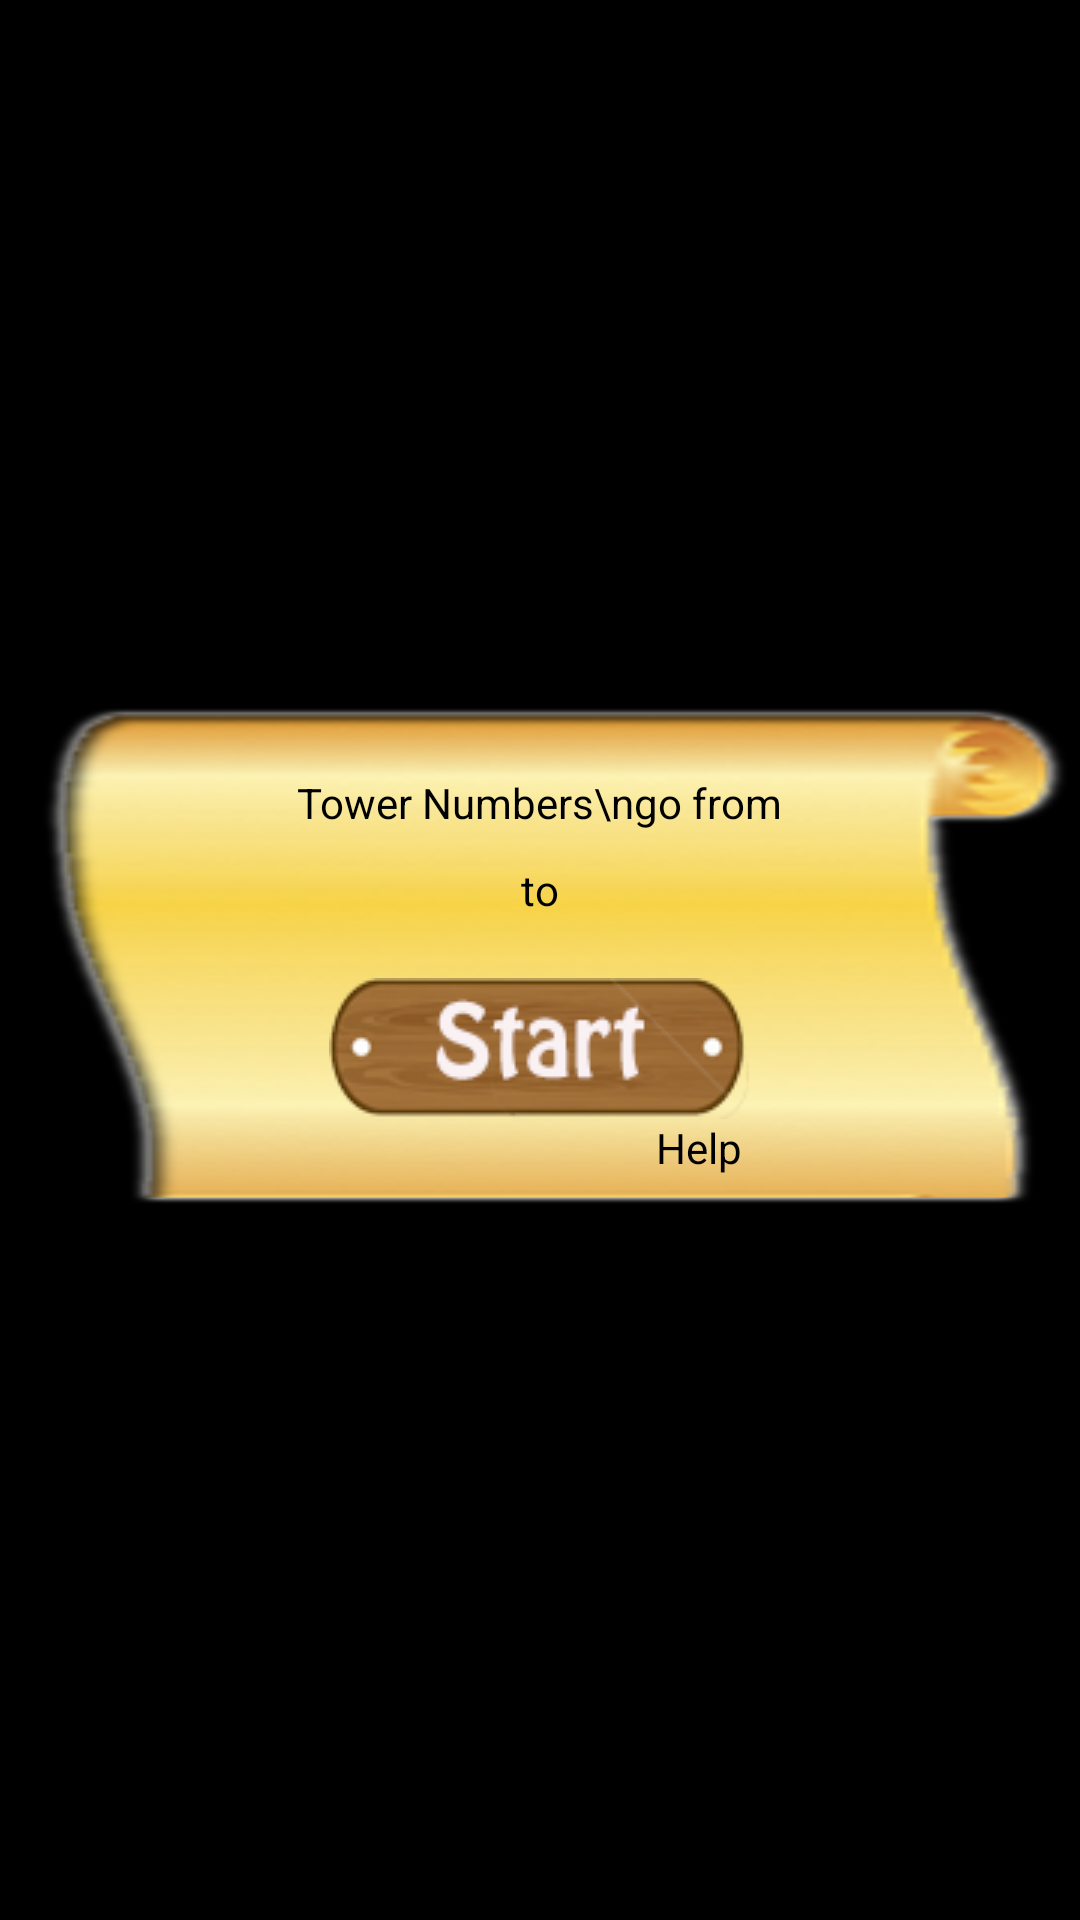

Reconstruct the res/layout file that produces this screen, plus the resources it refers to.
<!-- AndroidManifest.xml: application theme AppTheme -->
<!-- res/layout/mod1_startscreen.xml -->
<RelativeLayout
    android:id="@+id/startScreen"
    android:layout_width="fill_parent"
    android:layout_height="fill_parent"
    android:visibility="visible"
    xmlns:android="http://schemas.android.com/apk/res/android">

    <RelativeLayout
        android:layout_width="wrap_content"
        android:layout_height="wrap_content"
        android:layout_centerInParent="true">

        <ImageView
            android:layout_width="wrap_content"
            android:layout_height="wrap_content"
            android:layout_alignBottom="@+id/ll2"
            android:layout_alignTop="@id/ll2"
            android:adjustViewBounds="true"
            android:scaleType="fitXY"
            android:src="@drawable/middlepaper"
            android:layout_alignParentRight="true"
            android:layout_alignParentEnd="true"
            android:layout_alignParentLeft="true"
            android:layout_alignParentStart="true" />

        <LinearLayout
            android:id="@id/ll2"
            android:layout_width="wrap_content"
            android:layout_height="wrap_content"
            android:orientation="vertical"
            android:layout_centerInParent="true"
            android:gravity="center">

            <Space
                android:layout_width="1dp"
                android:layout_height="30dp"/>

            <TextView
                android:layout_width="wrap_content"
                android:layout_height="wrap_content"
                android:text="Tower Numbers\ngo from"
                android:textColor="@android:color/black"
                android:layout_weight="1"
                android:textAlignment="center"
                android:gravity="center"
                android:maxLines="2" />

            <Space
                android:layout_width="1dp"
                android:layout_height="10dp"/>

            <ImageView
                android:id="@+id/from"
                android:layout_width="wrap_content"
                android:layout_height="wrap_content"
                android:src="@drawable/ic_launcher"
                android:layout_weight="1"/>

            <TextView
                android:layout_width="wrap_content"
                android:layout_height="wrap_content"
                android:text="to"
                android:textColor="@android:color/black"
                android:layout_weight="1"
                android:textAlignment="center"
                android:gravity="center"
                android:maxLines="1" />

            <ImageView
                android:id="@+id/to"
                android:layout_width="wrap_content"
                android:layout_height="wrap_content"
                android:src="@drawable/ic_launcher"
                android:layout_weight="1"/>

            <Space
                android:layout_width="1dp"
                android:layout_height="20dp"/>

            <ImageButton
                android:id="@+id/startButton"
                android:layout_width="wrap_content"
                android:layout_height="wrap_content"
                android:src="@drawable/start"
                android:layout_weight="1"
                android:gravity="center"
                android:visibility="visible"
                android:scaleType="fitXY"
                android:background="@null"/>

            <LinearLayout
                android:layout_width="fill_parent"
                android:layout_height="wrap_content">

                <Space
                    android:layout_width="1dp"
                    android:layout_height="wrap_content"
                    android:layout_weight="4"/>

                <TextView
                    android:layout_width="wrap_content"
                    android:layout_height="wrap_content"
                    android:text="Help"
                    android:textColor="@android:color/black"
                    android:layout_weight="1"
                    android:textAlignment="center"
                    android:gravity="center"
                    android:maxLines="1" />

            </LinearLayout>

            <Space
                android:layout_width="1dp"
                android:layout_height="20dp"/>

        </LinearLayout>

    </RelativeLayout>

</RelativeLayout>
<!-- resources referenced by this layout -->
<resources>
  <!-- drawable middlepaper: png bitmap (drawable, 95296 bytes) -->
  <!-- drawable start: png bitmap (drawable, 15158 bytes) -->
  <style name="AppTheme" parent="android:Theme.Holo.NoActionBar.Fullscreen">
          
      </style>
</resources>
